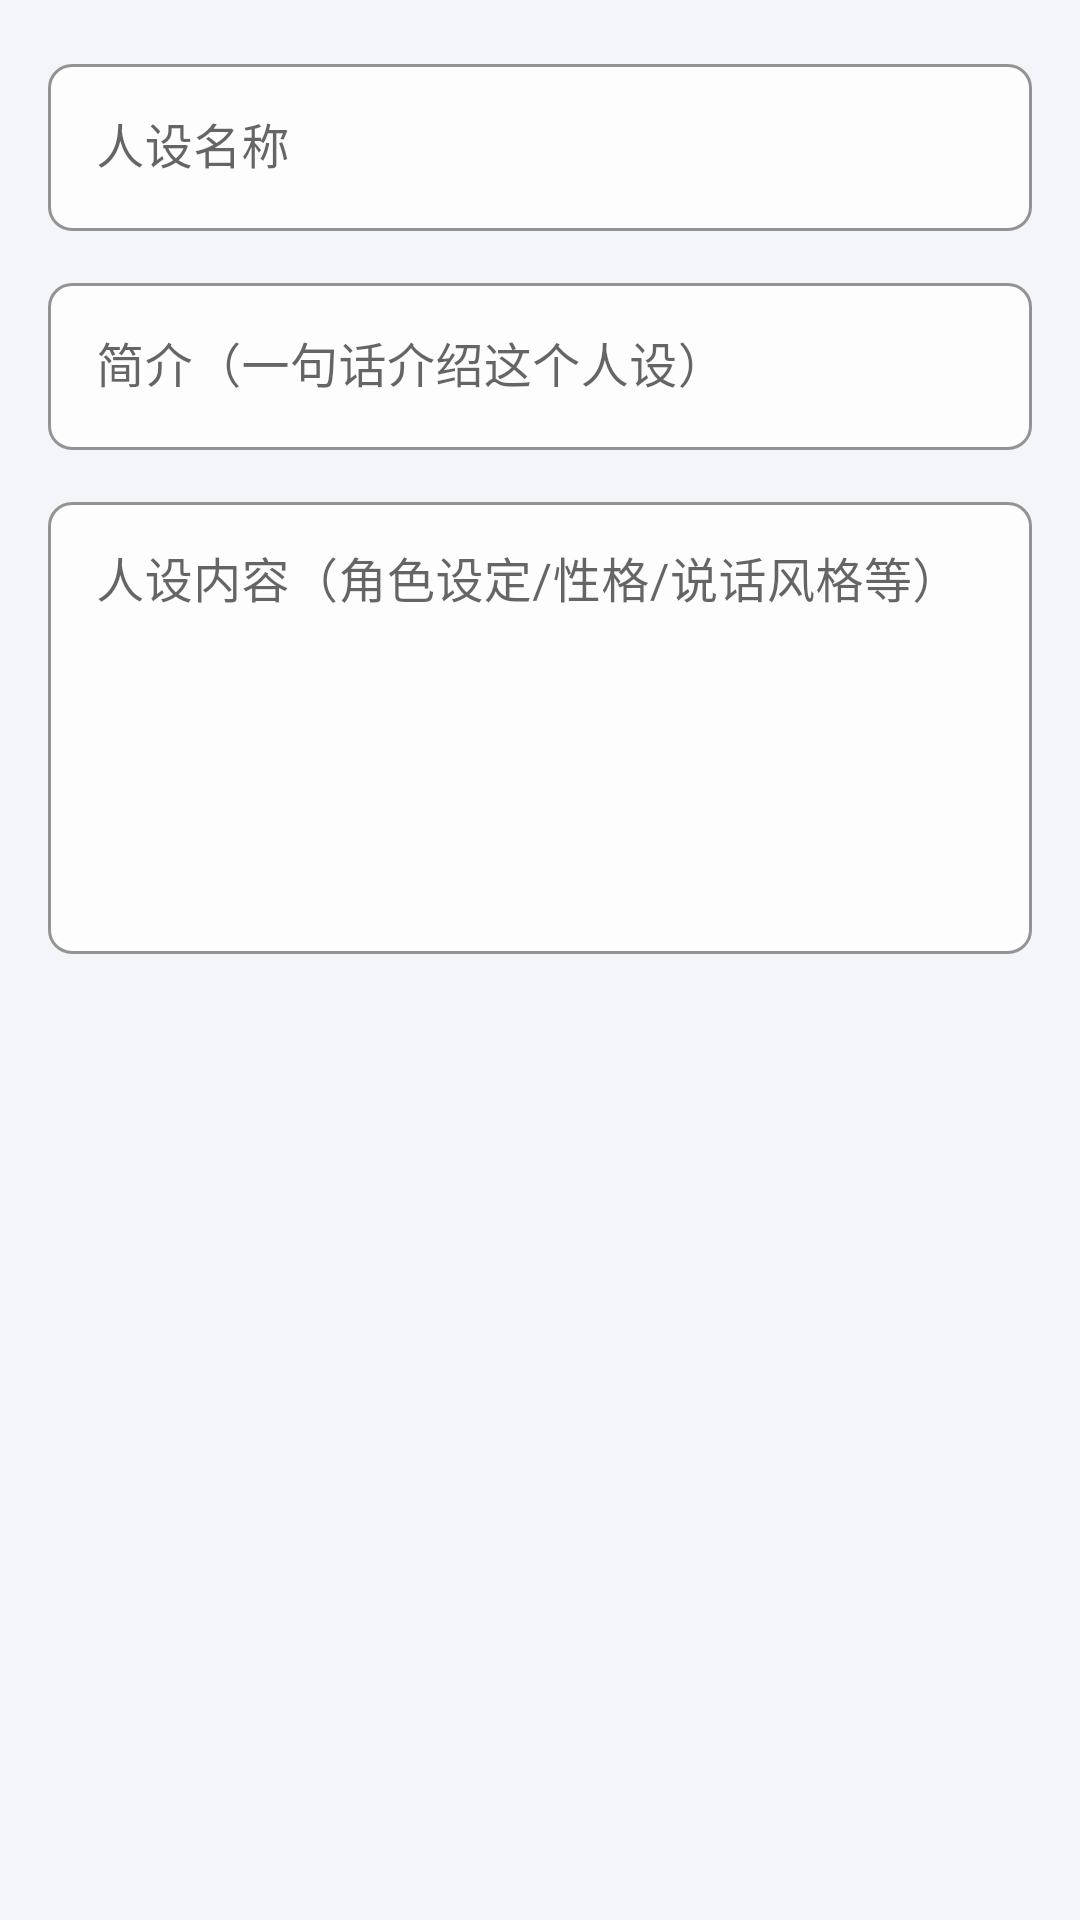

Write the Android layout XML for this screen, with the resource values it uses.
<!-- AndroidManifest.xml: application theme Theme.VoiceAssistant -->
<!-- res/layout/dialog_publish_persona.xml -->
<?xml version="1.0" encoding="utf-8"?>
<LinearLayout xmlns:android="http://schemas.android.com/apk/res/android"
    android:layout_width="match_parent"
    android:layout_height="wrap_content"
    android:orientation="vertical"
    android:padding="16dp">

    <com.google.android.material.textfield.TextInputLayout
        style="@style/AppTextInputLayout"
        android:layout_width="match_parent"
        android:layout_height="wrap_content">

        <EditText
            android:id="@+id/et_persona_name"
            android:layout_width="match_parent"
            android:layout_height="wrap_content"
            android:hint="人设名称"
            android:maxLength="60"
            android:singleLine="true"
            android:textColor="@color/text_primary"
            android:textColorHint="@color/text_muted" />

    </com.google.android.material.textfield.TextInputLayout>

    <com.google.android.material.textfield.TextInputLayout
        style="@style/AppTextInputLayout"
        android:layout_width="match_parent"
        android:layout_height="wrap_content"
        android:layout_marginTop="12dp">

        <EditText
            android:id="@+id/et_persona_desc"
            android:layout_width="match_parent"
            android:layout_height="wrap_content"
            android:hint="简介（一句话介绍这个人设）"
            android:maxLength="120"
            android:singleLine="true"
            android:textColor="@color/text_primary"
            android:textColorHint="@color/text_muted" />

    </com.google.android.material.textfield.TextInputLayout>

    <com.google.android.material.textfield.TextInputLayout
        style="@style/AppTextInputLayout"
        android:layout_width="match_parent"
        android:layout_height="wrap_content"
        android:layout_marginTop="12dp">

        <EditText
            android:id="@+id/et_persona_prompt"
            android:layout_width="match_parent"
            android:layout_height="wrap_content"
            android:hint="人设内容（角色设定/性格/说话风格等）"
            android:minLines="6"
            android:gravity="top"
            android:textColor="@color/text_primary"
            android:textColorHint="@color/text_muted" />

    </com.google.android.material.textfield.TextInputLayout>

</LinearLayout>
<!-- resources referenced by this layout -->
<resources>
  <color name="text_muted">#8B8791</color>
  <color name="text_primary">#211E23</color>
  <style name="AppTextInputLayout" parent="Widget.MaterialComponents.TextInputLayout.OutlinedBox">
          <item name="boxBackgroundColor">@color/surface_strong</item>
          <item name="boxCornerRadiusBottomEnd">8dp</item>
          <item name="boxCornerRadiusBottomStart">8dp</item>
          <item name="boxCornerRadiusTopEnd">8dp</item>
          <item name="boxCornerRadiusTopStart">8dp</item>
          <item name="boxStrokeColor">@color/primary</item>
          <item name="boxStrokeWidth">1dp</item>
          <item name="hintTextColor">@color/text_secondary</item>
      </style>
  <style name="Theme.VoiceAssistant" parent="Theme.MaterialComponents.DayNight.NoActionBar">
          <item name="colorPrimary">@color/primary</item>
          <item name="colorPrimaryVariant">@color/primary_dark</item>
          <item name="colorOnPrimary">@color/white</item>
          <item name="colorSecondary">@color/accent</item>
          <item name="colorOnSecondary">@color/white</item>
          <item name="android:fontFamily">sans-serif</item>
          <item name="android:windowLightStatusBar">false</item>
          <item name="android:statusBarColor">@color/toolbar_bg</item>
          <item name="android:navigationBarColor">@color/background</item>
          <item name="android:colorAccent">@color/accent</item>
          <item name="android:windowBackground">@color/background</item>
      </style>
  <color name="surface_strong">#D9FFFFFF</color>
  <color name="primary">#C82F48</color>
  <color name="text_secondary">#55505C</color>
  <color name="primary_dark">#761F36</color>
  <color name="white">#FFFFFF</color>
  <color name="accent">#E65D69</color>
  <color name="toolbar_bg">#FF1C1822</color>
  <color name="background">#F2F5F9</color>
</resources>
